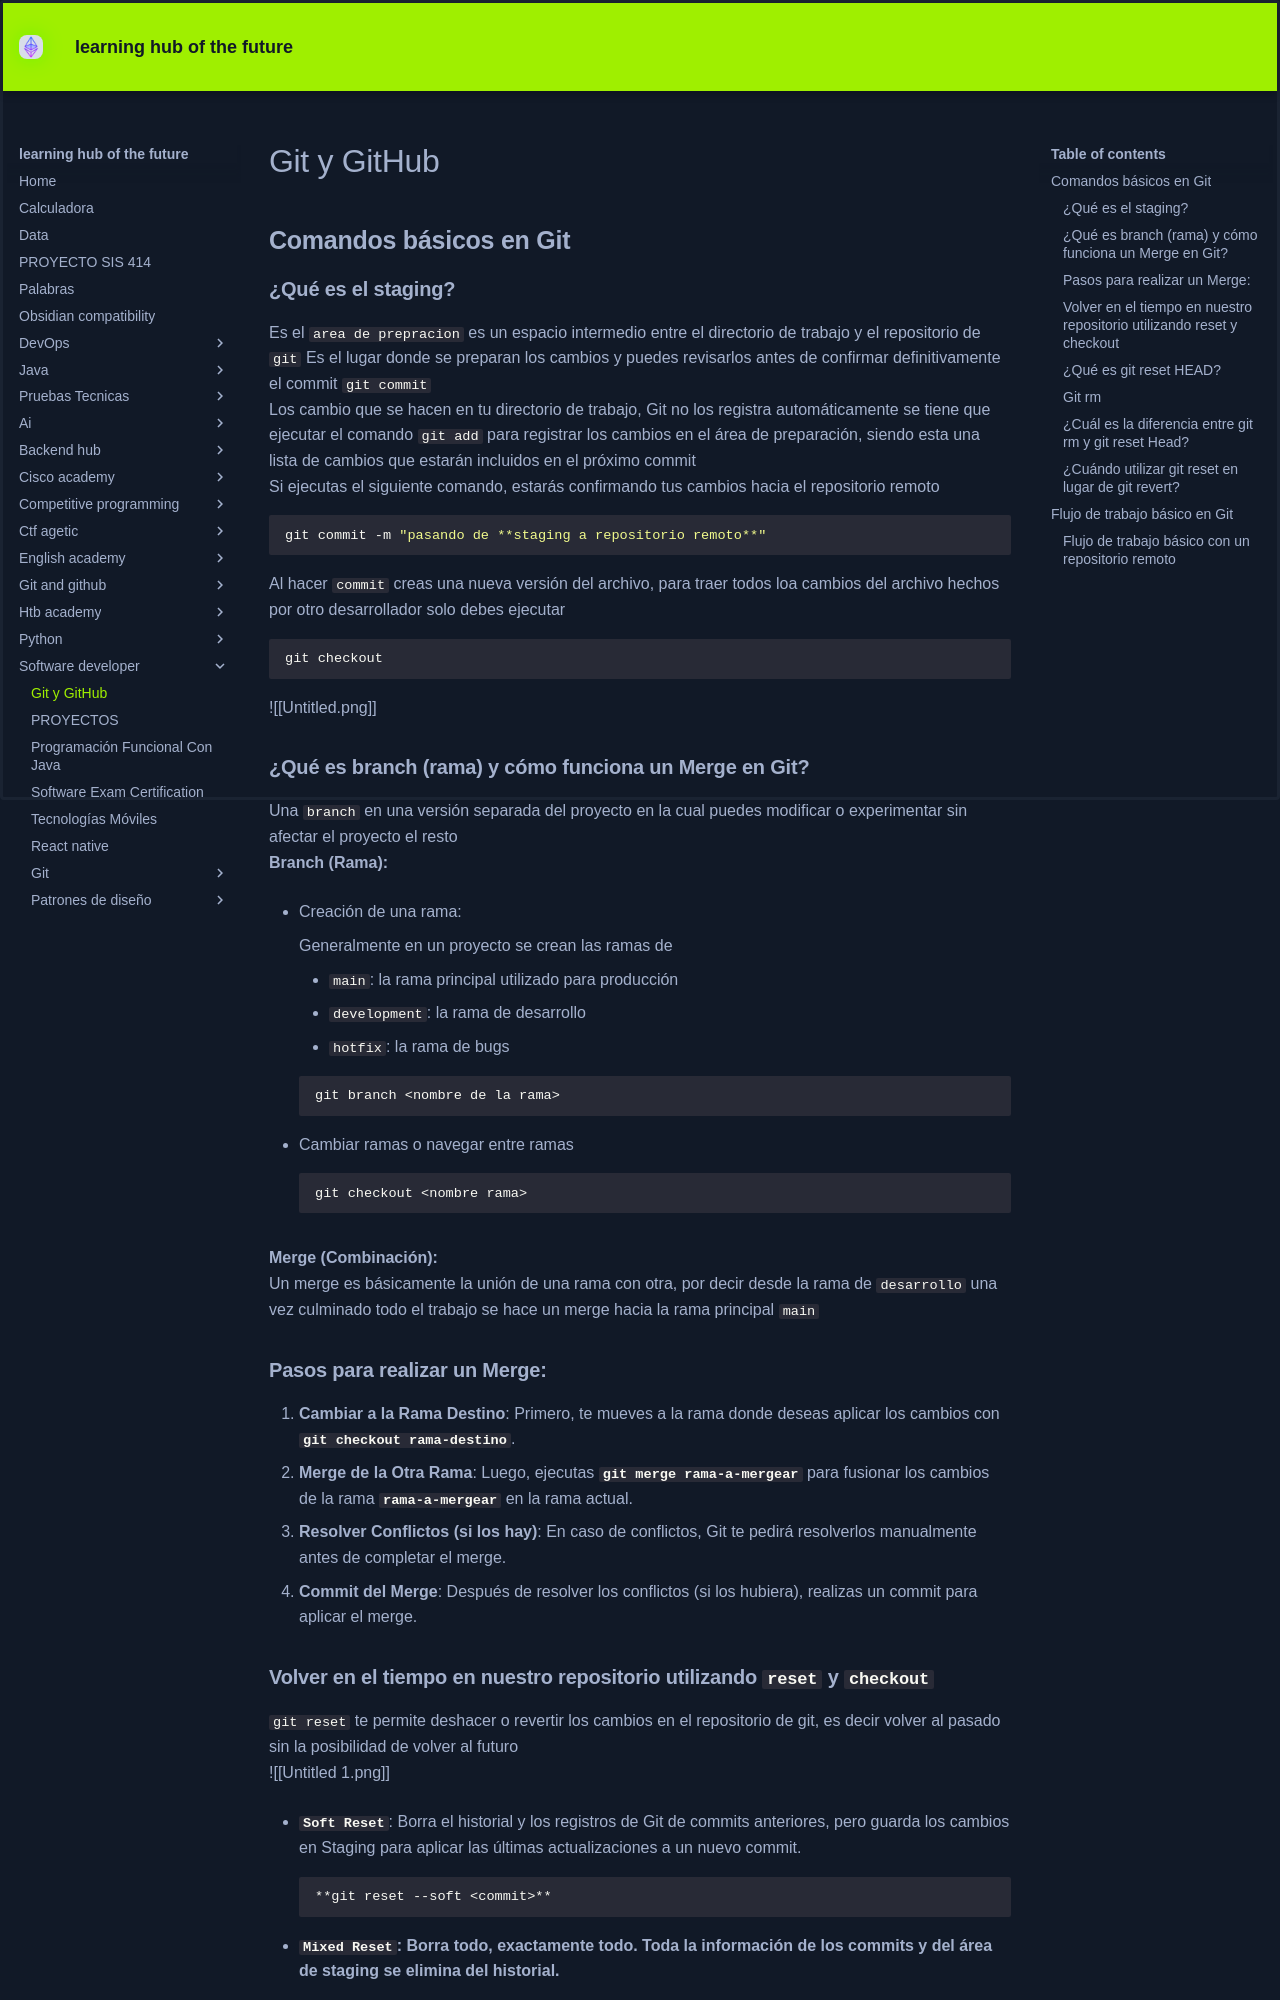

repository: KEVIN-117/learning-docs · page: software-developer/Git y GitHub/index.html · generator: mkdocs


## **Comandos básicos en Git**

### **¿Qué es el staging?**

Es el `area de prepracion` es un espacio intermedio entre el directorio de trabajo y el repositorio de `git` Es el lugar donde se preparan los cambios y puedes revisarlos antes de confirmar definitivamente el commit `git commit`

Los cambio que se hacen en tu directorio de trabajo, Git no los registra automáticamente se tiene que ejecutar el comando `git add` para registrar los cambios en el área de preparación, siendo esta una lista de cambios que estarán incluidos en el próximo commit

Si ejecutas el siguiente comando, estarás confirmando tus cambios hacia el repositorio remoto

```bash
git commit -m "pasando de **staging a repositorio remoto**"
```

Al hacer `commit` creas una nueva versión del archivo, para traer todos loa cambios del archivo hechos por otro desarrollador solo debes ejecutar 

```bash
git checkout
```

![[Untitled.png]]

### **¿Qué es branch (rama) y cómo funciona un Merge en Git?**

Una `branch` en una versión separada del proyecto en la cual puedes modificar o experimentar sin afectar el proyecto el resto

**Branch (Rama):**

- Creación de una rama:
    
    Generalmente en un proyecto se crean las ramas de
    
    - `main`: la rama principal utilizado para producción
    - `development`: la rama de desarrollo
    - `hotfix`: la rama de bugs
    
    ```bash
    git branch <nombre de la rama>
    ```
    
- Cambiar ramas o navegar entre ramas
    
    ```bash
    git checkout <nombre rama>
    ```
    

**Merge (Combinación):**

Un merge es básicamente la unión de una rama con otra, por decir desde la rama de `desarrollo` una vez culminado todo el trabajo se hace un merge hacia la rama principal `main`

### **Pasos para realizar un Merge:**

1. **Cambiar a la Rama Destino**: Primero, te mueves a la rama donde deseas aplicar los cambios con **`git checkout rama-destino`**.
2. **Merge de la Otra Rama**: Luego, ejecutas **`git merge rama-a-mergear`** para fusionar los cambios de la rama **`rama-a-mergear`** en la rama actual.
3. **Resolver Conflictos (si los hay)**: En caso de conflictos, Git te pedirá resolverlos manualmente antes de completar el merge.
4. **Commit del Merge**: Después de resolver los conflictos (si los hubiera), realizas un commit para aplicar el merge.
